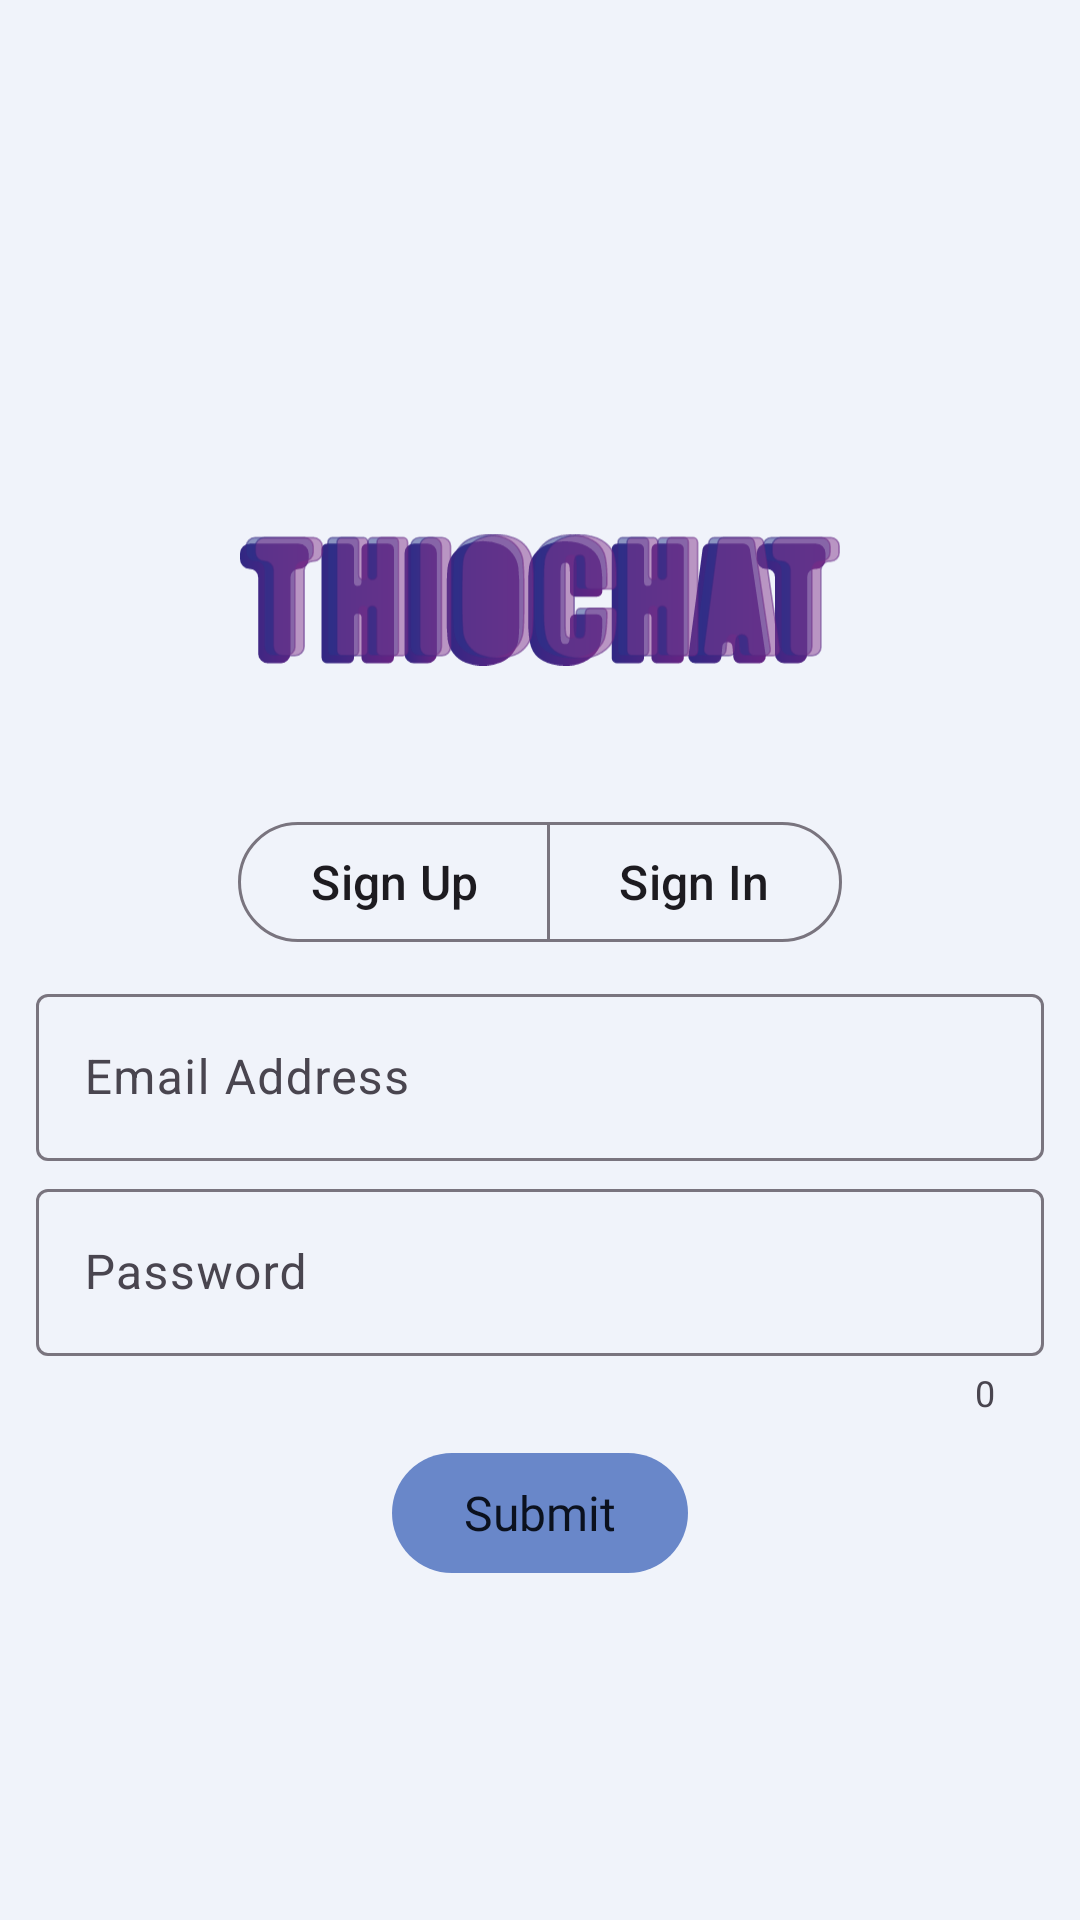

This screen was rendered from an Android layout file. Write that file and the resources it references.
<!-- AndroidManifest.xml: application theme Theme.ThioChat -->
<!-- res/layout/auth_page.xml -->
<?xml version="1.0" encoding="utf-8"?>
<androidx.constraintlayout.widget.ConstraintLayout xmlns:android="http://schemas.android.com/apk/res/android"
    xmlns:app="http://schemas.android.com/apk/res-auto"
    xmlns:tools="http://schemas.android.com/tools"
    android:layout_width="match_parent"
    android:layout_height="match_parent"
    android:paddingHorizontal="12dp">

    <ImageView
        android:id="@+id/textView"
        android:layout_width="200dp"
        android:layout_height="100dp"
        app:layout_constraintEnd_toEndOf="parent"
        android:layout_marginTop="150dp"

        app:layout_constraintStart_toStartOf="parent"
        app:layout_constraintTop_toTopOf="parent"
        app:srcCompat="@drawable/logo" />

    <com.google.android.material.button.MaterialButtonToggleGroup
        android:id="@+id/materialButtonToggleGroup"
        android:layout_width="wrap_content"
        android:layout_height="wrap_content"
        app:layout_constraintEnd_toEndOf="parent"
        app:layout_constraintStart_toStartOf="parent"
        app:layout_constraintTop_toBottomOf="@+id/textView"
        app:singleSelection="true"
        android:layout_marginTop="20dp"
        >

        <com.google.android.material.button.MaterialButton
            android:id="@+id/sign_up"
            style="@style/Widget.Material3.Button.OutlinedButton"
            android:layout_width="wrap_content"
            android:layout_height="wrap_content"
            android:text="@string/sign_up"

            />

        <com.google.android.material.button.MaterialButton
            android:id="@+id/sign_in"
            style="@style/Widget.Material3.Button.OutlinedButton"
            android:layout_width="wrap_content"
            android:layout_height="wrap_content"
            android:text="@string/sign_in" />
    </com.google.android.material.button.MaterialButtonToggleGroup>

    <com.google.android.material.textfield.TextInputLayout
        android:id="@+id/emailaddress_input_layout"
        android:layout_width="0dp"
        android:layout_height="wrap_content"
        app:layout_constraintEnd_toEndOf="parent"
        app:layout_constraintStart_toStartOf="parent"
        android:layout_marginTop="8dp"
        app:layout_constraintTop_toBottomOf="@+id/materialButtonToggleGroup">

        <com.google.android.material.textfield.TextInputEditText
            android:id="@+id/email_address_input"
            android:layout_width="match_parent"
            android:layout_height="wrap_content"
            android:hint="@string/email_address" />
    </com.google.android.material.textfield.TextInputLayout>

    <com.google.android.material.textfield.TextInputLayout
        android:id="@+id/password_input_layout"
        android:layout_width="0dp"
        android:layout_height="wrap_content"
        app:layout_constraintEnd_toEndOf="parent"
        app:layout_constraintStart_toStartOf="parent"
        android:layout_marginTop="4dp"
        app:boxBackgroundMode="outline"
        app:counterEnabled="true"
        app:layout_constraintTop_toBottomOf="@+id/emailaddress_input_layout">

        <com.google.android.material.textfield.TextInputEditText
            android:id="@+id/password_input"
            android:layout_width="match_parent"
            android:layout_height="wrap_content"
            android:hint="@string/password" />
    </com.google.android.material.textfield.TextInputLayout>

    <ImageButton
        android:id="@+id/google_sign_in_button"
        android:layout_width="60dp"
        android:layout_height="60dp"
        android:backgroundTint="@android:color/transparent"
        android:scaleType="fitCenter"
        app:layout_constraintEnd_toEndOf="parent"
        android:layout_marginTop="12dp"
        app:layout_constraintStart_toStartOf="parent"
        app:layout_constraintTop_toBottomOf="@+id/submit_button"
        app:srcCompat="@drawable/google_icon" />

    <com.google.android.material.button.MaterialButton
        android:id="@+id/submit_button"
        android:layout_width="wrap_content"
        android:layout_height="wrap_content"
        android:text="Submit"
        android:textSize="16sp"
        android:layout_marginTop="8dp"
        app:layout_constraintEnd_toEndOf="parent"
        app:layout_constraintStart_toStartOf="parent"
        app:layout_constraintTop_toBottomOf="@+id/password_input_layout" />

</androidx.constraintlayout.widget.ConstraintLayout>
<!-- resources referenced by this layout -->
<resources>
  <string name="email_address">Email Address</string>
  <string name="password">Password</string>
  <string name="sign_in">Sign In</string>
  <string name="sign_up">Sign Up</string>
  <style name="Theme.ThioChat" parent="Base.Theme.ThioChat" />
  <color name="blue">#3B5DA5</color>
  <color name="deep_blue">#0D3296</color>
  <color name="light_purple">#733696</color>
  <color name="light_blue">#6987C9</color>
  <color name="white_blue">#F0F3FA</color>
  <color name="dark_purple">#170B1E</color>
  <color name="medium_light_blue">#D3DCEE</color>
  <color name="deep_dark_blue">#040C23</color>
  <color name="dark_blue">#0B111E</color>
  <style name="ToolBarStyle" parent="Widget.Material3.Toolbar">
          <item name="elevation">5dp</item>
          <item name="backgroundTint">?attr/colorSurface</item>
          <item name="android:background">?attr/colorSurface</item>
  
      </style>
  <style name="ButtonNormal" parent="Widget.Material3.Button">
        <item name="android:textAppearance">@style/GeneralTextAppearance</item>
          <item name="android:textSize">16sp</item>
          <item name="backgroundTint">?attr/colorSecondary</item>
      </style>
  <style name="BottomNavStyle" parent="Widget.Material3.BottomNavigationView">
          <item name="android:background">?attr/colorSurfaceContainer</item>
          <item name="elevation">5dp</item>
      </style>
  <color name="light_blue_transparent">#A1D3DCEE</color>
  <color name="white_blue_transparent">#C3F0F3FA</color>
  <style name="SheetsStyle" parent="ThemeOverlay.Material3.BottomSheetDialog">
  
          <item name="bottomSheetStyle">@style/SheetsStyle.Sheet</item>
          <item name="elevation">20dp</item>
          <item name="android:textColor">?colorSecondary</item>
  
      </style>
  <style name="Dialog.Normal" parent="ThemeOverlay.Material3.Dialog">
          <item name="android:windowBackground">@android:color/transparent</item>
          <item name="android:backgroundDimEnabled">true</item>
          <item name="android:backgroundDimAmount">0.4</item>
          <item name="dialogCornerRadius">12dp</item>
      </style>
  <style name="GeneralTextAppearance">
          <item name="android:fontFamily">@font/nunito</item>
          <item name="android:background">@null</item>
      </style>
  <style name="SheetsStyle.Sheet" parent="Widget.Material3.BottomSheet.Modal">
          
         <item name="backgroundTint">?colorSurfaceContainerHigh</item>
      </style>
</resources>
